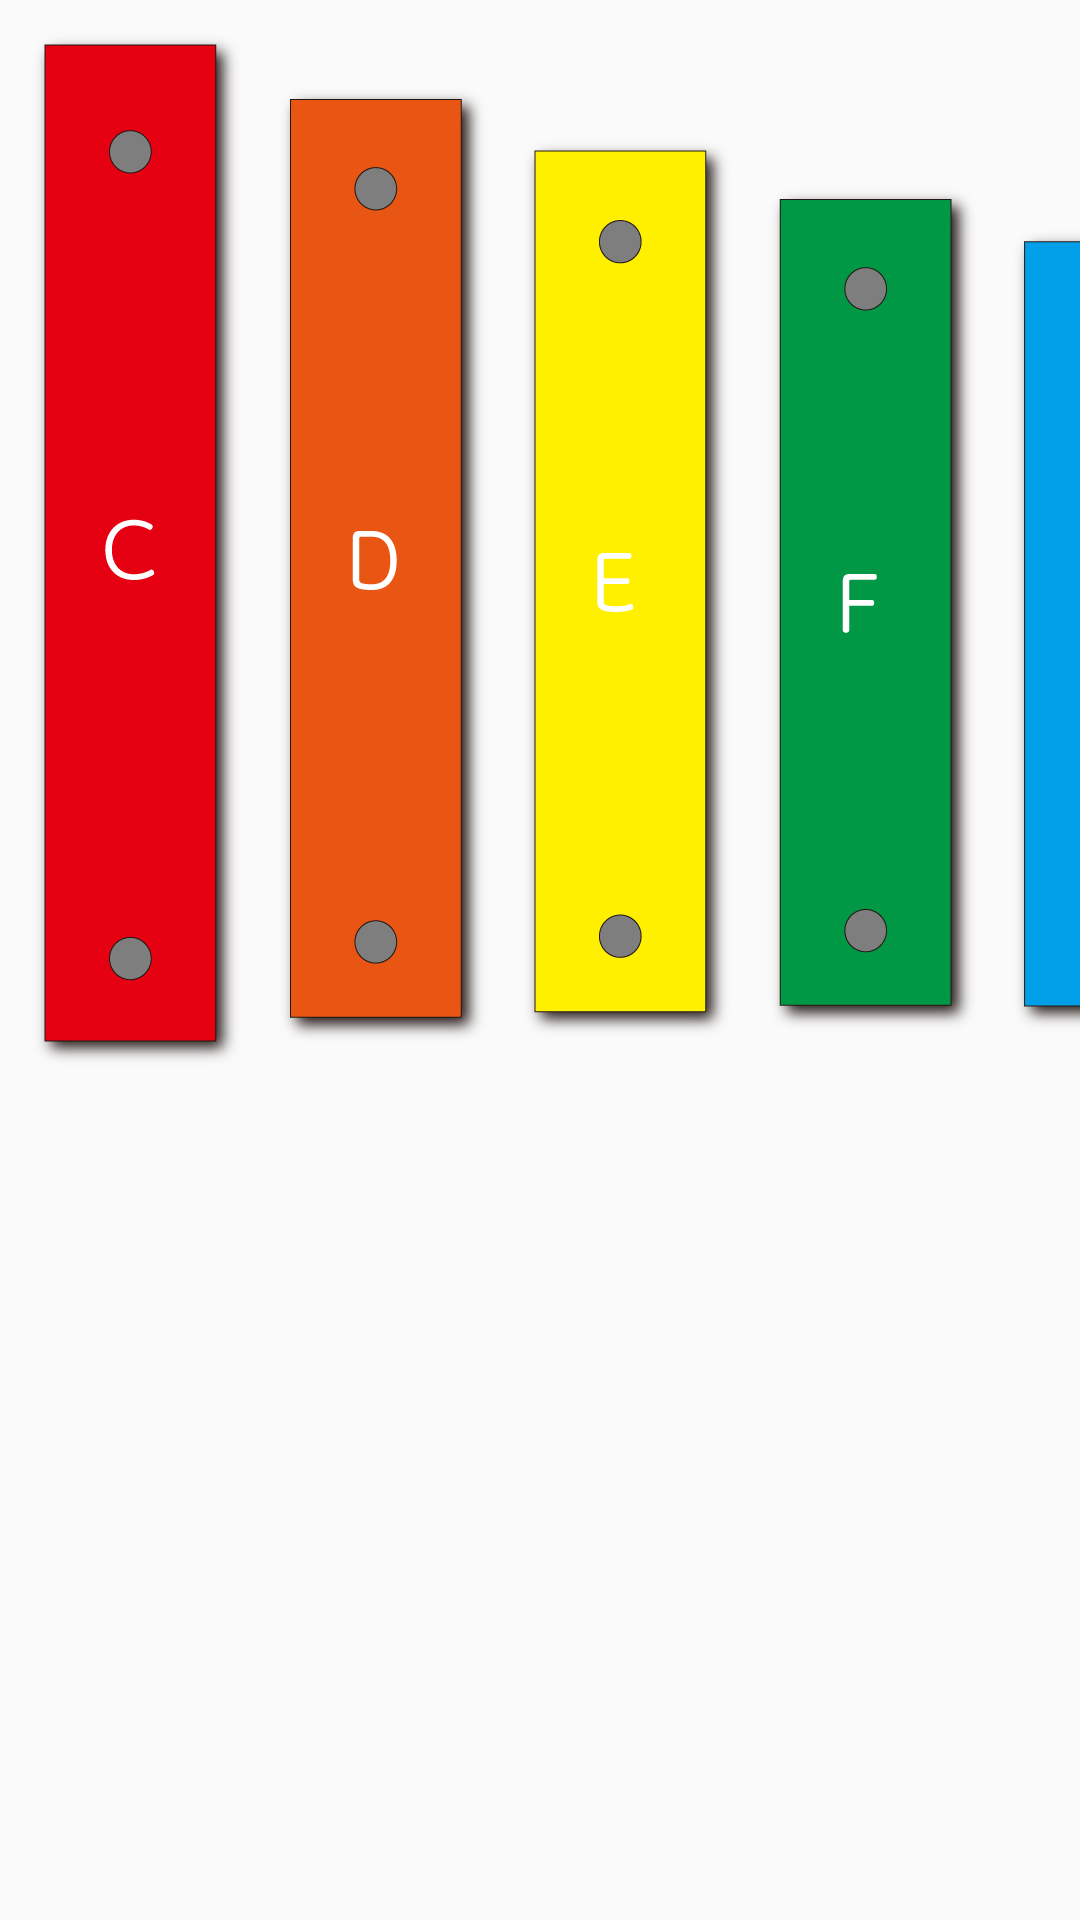

Layout XML and referenced resources for this Android screen:
<!-- AndroidManifest.xml: application theme AppTheme -->
<!-- res/layout/music_item.xml -->
<?xml version="1.0" encoding="utf-8"?>
<LinearLayout xmlns:android="http://schemas.android.com/apk/res/android"
    xmlns:tools="http://schemas.android.com/tools"
    android:orientation="horizontal" android:layout_width="match_parent"
    android:layout_height="match_parent"
    android:background="@drawable/xphone_background">



    <Button
        android:id="@+id/btn_cbutton"
        android:layout_marginLeft="10dp"
        android:layout_marginTop="10dp"
        android:layout_width="215px"
        android:layout_height="1040px"
        android:background="@drawable/cbutton"
        tools:ignore="ButtonStyle,PxUsage,RtlHardcoded" />
    <Button
        android:id="@+id/btn_dbutton"
        android:layout_marginLeft="10dp"
        android:layout_marginTop="15dp"
        android:layout_width="215px"
        android:layout_height="962px"
        android:background="@drawable/dbutton"
        tools:ignore="ButtonStyle,PxUsage,RtlHardcoded" />
    <Button
        android:id="@+id/btn_ebutton"
        android:layout_marginLeft="10dp"
        android:layout_marginTop="23dp"
        android:layout_width="215px"
        android:layout_height="905px"
        android:background="@drawable/ebutton"
        tools:ignore="ButtonStyle,PxUsage,RtlHardcoded" />
    <Button
        android:id="@+id/btn_fbutton"
        android:layout_marginLeft="10dp"
        android:layout_marginTop="30dp"
        android:layout_width="215px"
        android:layout_height="849px"
        android:background="@drawable/fbutton"
        tools:ignore="ButtonStyle,PxUsage,RtlHardcoded" />
    <Button
        android:id="@+id/btn_gbutton"
        android:layout_marginLeft="10dp"
        android:layout_marginTop="37dp"
        android:layout_width="215px"
        android:layout_height="808px"
        android:background="@drawable/gbutton"
        tools:ignore="ButtonStyle,PxUsage,RtlHardcoded" />

    <Button
        android:id="@+id/btn_abutton"
        android:layout_marginLeft="10dp"
        android:layout_marginTop="41dp"
        android:layout_width="215px"
        android:layout_height="765px"
        android:background="@drawable/abutton"
        tools:ignore="ButtonStyle,PxUsage,RtlHardcoded" />
    <Button
        android:id="@+id/btn_bbutton"
        android:layout_marginLeft="10dp"
        android:layout_marginTop="45dp"
        android:layout_width="215px"
        android:layout_height="712px"
        android:background="@drawable/bbutton"
        tools:ignore="ButtonStyle,PxUsage,RtlHardcoded" />

    <Button
        android:id="@+id/btn_mcbutton"
        android:layout_marginLeft="10dp"
        android:layout_marginTop="47dp"
        android:layout_width="215px"
        android:layout_height="652px"
        android:background="@drawable/mcbutton"
        tools:ignore="ButtonStyle,PxUsage,RtlHardcoded" />



</LinearLayout>
<!-- resources referenced by this layout -->
<resources>
  <!-- drawable abutton (drawable) -->
  <?xml version="1.0" encoding="utf-8"?>
  <selector xmlns:android="http://schemas.android.com/apk/res/android">
  
      <item android:state_pressed="true" android:drawable="@drawable/siloapush"/>
      <item android:drawable="@drawable/siloa"/>
  
  </selector>
  <!-- drawable bbutton (drawable) -->
  <?xml version="1.0" encoding="utf-8"?>
  <selector xmlns:android="http://schemas.android.com/apk/res/android">
      <item android:state_pressed="true" android:drawable="@drawable/silobpush"/>
      <item android:drawable="@drawable/silob"/>
  </selector>
  <!-- drawable cbutton (drawable) -->
  <?xml version="1.0" encoding="utf-8"?>
  <selector xmlns:android="http://schemas.android.com/apk/res/android">
      <item android:state_pressed="true" android:drawable="@drawable/silocpush"/>
      <item android:drawable="@drawable/siloc"/>
  </selector>
  <!-- drawable dbutton (drawable) -->
  <?xml version="1.0" encoding="utf-8"?>
  <selector xmlns:android="http://schemas.android.com/apk/res/android">
      <item android:state_pressed="true" android:drawable="@drawable/silodpush"/>
      <item android:drawable="@drawable/silod"/>
  </selector>
  <!-- drawable ebutton (drawable) -->
  <?xml version="1.0" encoding="utf-8"?>
  <selector xmlns:android="http://schemas.android.com/apk/res/android">
      <item android:state_pressed="true" android:drawable="@drawable/siloepush"/>
      <item android:drawable="@drawable/siloe"/>
  </selector>
  <!-- drawable fbutton (drawable) -->
  <?xml version="1.0" encoding="utf-8"?>
  <selector xmlns:android="http://schemas.android.com/apk/res/android">
      <item android:state_pressed="true" android:drawable="@drawable/silofpush"/>
      <item android:drawable="@drawable/silof"/>
  </selector>
  <!-- drawable gbutton (drawable) -->
  <?xml version="1.0" encoding="utf-8"?>
  <selector xmlns:android="http://schemas.android.com/apk/res/android">
      <item android:state_pressed="true" android:drawable="@drawable/silogpush"/>
      <item android:drawable="@drawable/silog"/>
  </selector>
  <!-- drawable mcbutton (drawable) -->
  <?xml version="1.0" encoding="utf-8"?>
  <selector xmlns:android="http://schemas.android.com/apk/res/android">
      <item android:state_pressed="true" android:drawable="@drawable/silomcpush"/>
      <item android:drawable="@drawable/silomc"/>
  </selector>
  <style name="AppTheme" parent="Theme.AppCompat.Light.DarkActionBar">
          
          <item name="colorPrimary">@color/colorPrimary</item>
          <item name="colorPrimaryDark">@color/colorPrimaryDark</item>
          <item name="colorAccent">@color/colorAccent</item>
          <item name="windowNoTitle">true</item>
      </style>
  <!-- drawable siloapush: png bitmap (drawable, 10250 bytes) -->
  <!-- drawable siloa: png bitmap (drawable, 10123 bytes) -->
  <!-- drawable silobpush: png bitmap (drawable, 10121 bytes) -->
  <!-- drawable silob: png bitmap (drawable, 9953 bytes) -->
  <!-- drawable silocpush: png bitmap (drawable, 10967 bytes) -->
  <!-- drawable siloc: png bitmap (drawable, 10955 bytes) -->
  <!-- drawable silodpush: png bitmap (drawable, 10807 bytes) -->
  <!-- drawable silod: png bitmap (drawable, 10675 bytes) -->
  <!-- drawable siloepush: png bitmap (drawable, 10017 bytes) -->
  <!-- drawable siloe: png bitmap (drawable, 10043 bytes) -->
  <!-- drawable silofpush: png bitmap (drawable, 10347 bytes) -->
  <!-- drawable silof: png bitmap (drawable, 9761 bytes) -->
  <!-- drawable silogpush: png bitmap (drawable, 10728 bytes) -->
  <!-- drawable silog: png bitmap (drawable, 10354 bytes) -->
  <!-- drawable silomcpush: png bitmap (drawable, 10060 bytes) -->
  <!-- drawable silomc: png bitmap (drawable, 10003 bytes) -->
  <color name="colorPrimary">#3F51B5</color>
  <color name="colorPrimaryDark">#303F9F</color>
  <color name="colorAccent">#FF4081</color>
</resources>
